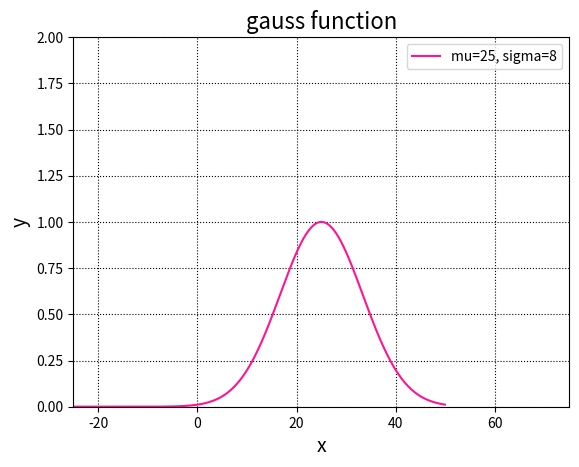

Write the Python code that produced this figure.
import matplotlib.pyplot as plt
import numpy as np


def gauss(x, a, mu, sigma):
    return a * np.exp(-(x - mu)**2 / (2 * sigma**2))

fig = plt.figure()

A = fig.add_subplot(111)
A.grid(color="k", linestyle="dotted")
A.set_title("gauss function", fontsize=16)
A.set_xlabel("x", fontsize=14)
A.set_ylabel("y", fontsize=14)

mu = 25
sigma = mu / 3
xlim = mu * 2
ylim = 2

A.set_xlim([mu - xlim, mu + xlim])
A.set_ylim([0, ylim])

x = np.arange(-xlim, xlim, 0.1)

y1 = gauss(x, 1, mu, sigma)

A.plot(x, y1, color="deeppink", label="mu=%d, sigma=%d" % (mu, sigma))

A.legend()

# Save the figure instead of showing it
plt.savefig('gauss_plot.png')
